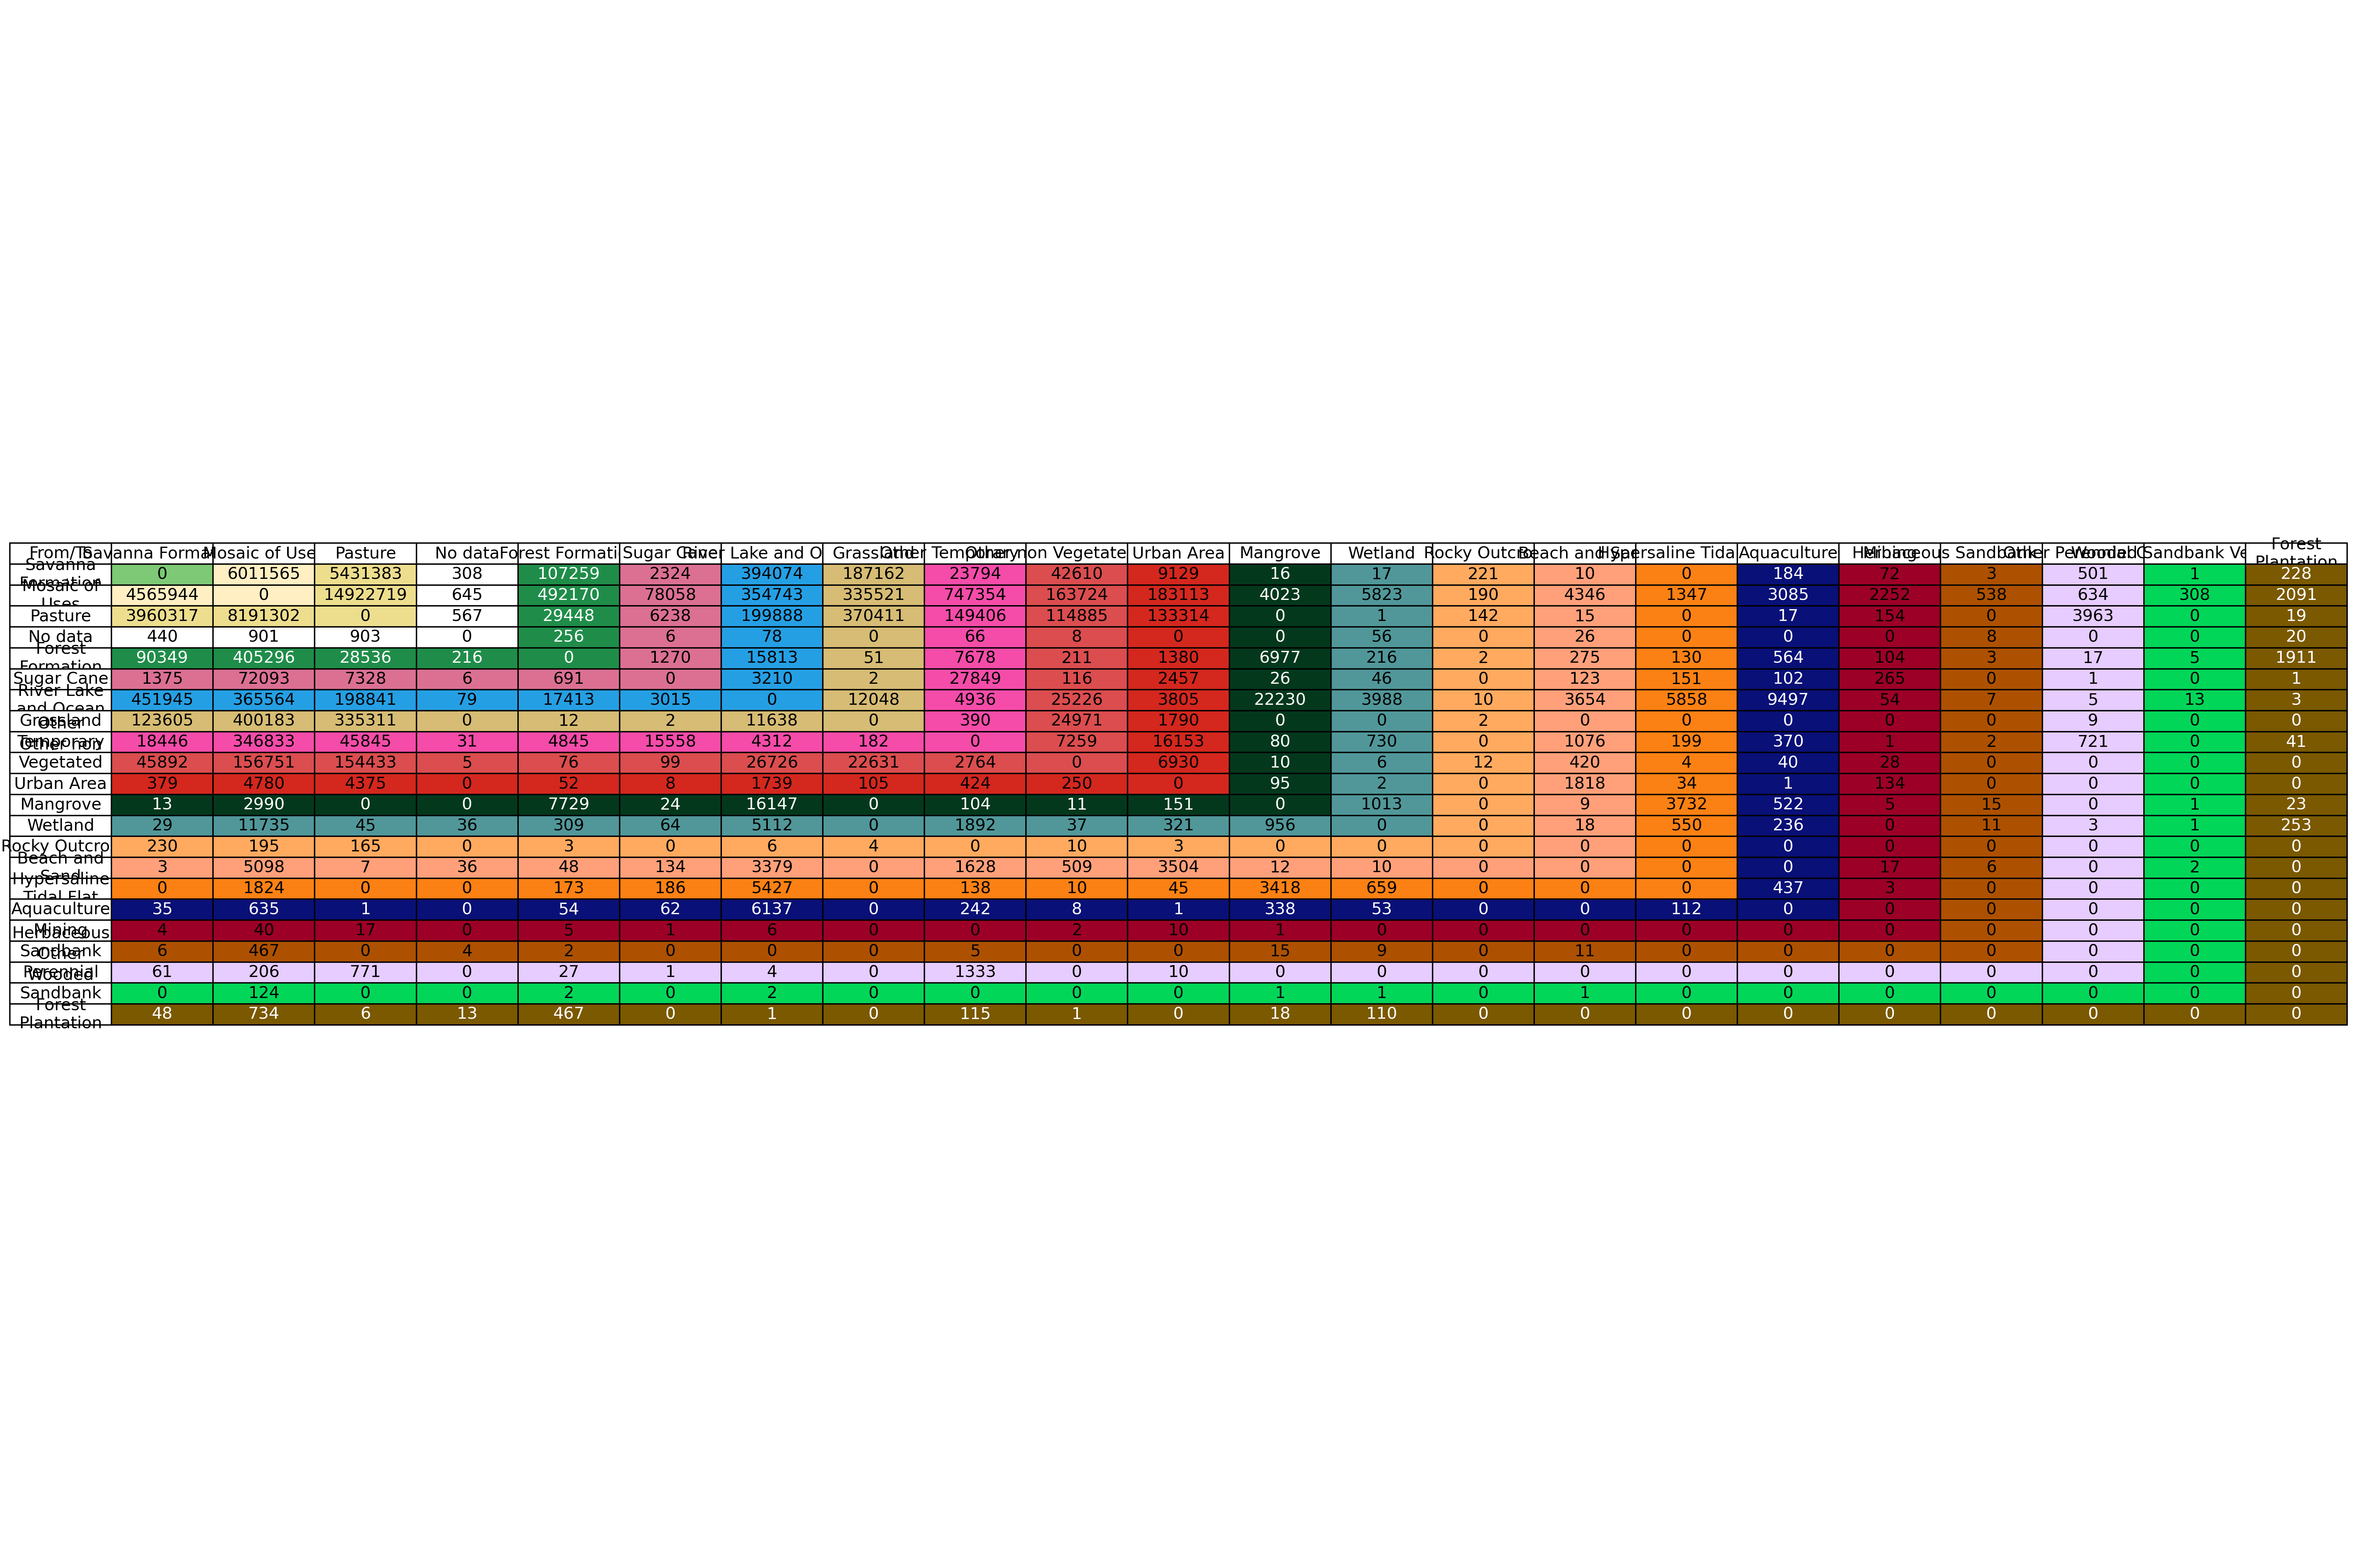

The file beside this chart, header and first rows:
From_Class, From_Label, To_Class, To_Label, Count
4, Savanna Formation, 21, Mosaic of Uses, 6011565
4, Savanna Formation, 15, Pasture, 5431383
4, Savanna Formation, 0, No data, 308
4, Savanna Formation, 3, Forest Formation, 107259
4, Savanna Formation, 20, Sugar Cane, 2324
4, Savanna Formation, 33, River Lake and Ocean, 394074
4, Savanna Formation, 12, Grassland, 187162
4, Savanna Formation, 41, Other Temporary Crops, 23794
4, Savanna Formation, 25, Other non Vegetated Areas, 42610
4, Savanna Formation, 24, Urban Area, 9129
4, Savanna Formation, 5, Mangrove, 16
4, Savanna Formation, 11, Wetland, 17
4, Savanna Formation, 29, Rocky Outcrop, 221
4, Savanna Formation, 23, Beach and Sand, 10
4, Savanna Formation, 31, Aquaculture, 184
4, Savanna Formation, 30, Mining, 72
4, Savanna Formation, 50, Herbaceous Sandbank Vegetation, 3
4, Savanna Formation, 48, Other Perennial Crops, 501
4, Savanna Formation, 49, Wooded Sandbank Vegetation, 1
4, Savanna Formation, 9, Forest Plantation, 228
21, Mosaic of Uses, 4, Savanna Formation, 4565944
21, Mosaic of Uses, 15, Pasture, 14922719
21, Mosaic of Uses, 0, No data, 645
21, Mosaic of Uses, 3, Forest Formation, 492170
21, Mosaic of Uses, 20, Sugar Cane, 78058
21, Mosaic of Uses, 33, River Lake and Ocean, 354743
21, Mosaic of Uses, 12, Grassland, 335521
21, Mosaic of Uses, 41, Other Temporary Crops, 747354
21, Mosaic of Uses, 25, Other non Vegetated Areas, 163724
21, Mosaic of Uses, 24, Urban Area, 183113
21, Mosaic of Uses, 5, Mangrove, 4023
21, Mosaic of Uses, 11, Wetland, 5823
21, Mosaic of Uses, 29, Rocky Outcrop, 190
21, Mosaic of Uses, 23, Beach and Sand, 4346
21, Mosaic of Uses, 32, Hypersaline Tidal Flat, 1347
21, Mosaic of Uses, 31, Aquaculture, 3085
21, Mosaic of Uses, 30, Mining, 2252
21, Mosaic of Uses, 50, Herbaceous Sandbank Vegetation, 538
21, Mosaic of Uses, 48, Other Perennial Crops, 634
21, Mosaic of Uses, 49, Wooded Sandbank Vegetation, 308
21, Mosaic of Uses, 9, Forest Plantation, 2091
15, Pasture, 4, Savanna Formation, 3960317
15, Pasture, 21, Mosaic of Uses, 8191302
15, Pasture, 0, No data, 567
15, Pasture, 3, Forest Formation, 29448
15, Pasture, 20, Sugar Cane, 6238
15, Pasture, 33, River Lake and Ocean, 199888
15, Pasture, 12, Grassland, 370411
15, Pasture, 41, Other Temporary Crops, 149406
15, Pasture, 25, Other non Vegetated Areas, 114885
15, Pasture, 24, Urban Area, 133314
15, Pasture, 11, Wetland, 1
15, Pasture, 29, Rocky Outcrop, 142
15, Pasture, 23, Beach and Sand, 15
15, Pasture, 31, Aquaculture, 17
15, Pasture, 30, Mining, 154
15, Pasture, 48, Other Perennial Crops, 3963
15, Pasture, 9, Forest Plantation, 19
0, No data, 4, Savanna Formation, 440
0, No data, 21, Mosaic of Uses, 901
... 253 more rows
